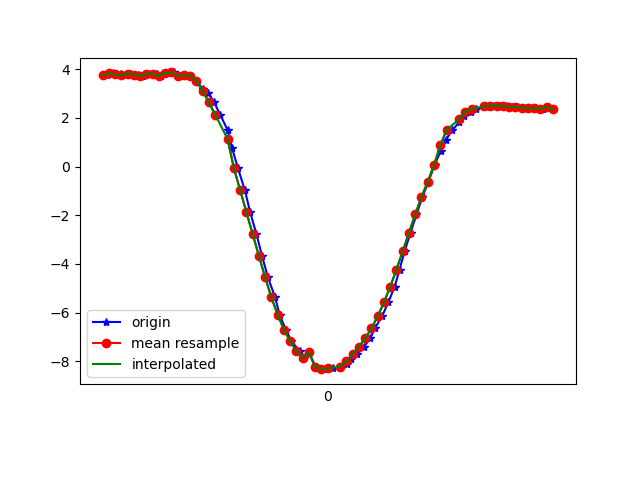

The data file committed next to this chart (first rows):
1618852165215, 1547861069041402, 3.756889, -3.777532, 8.225329
1618852165233, 1547861088272172, 3.837, -3.849, 8.155
1618852165259, 1547861107502942, 3.779, -3.886, 8.165
1618852165272, 1547861126733712, 3.747, -4.096, 8.076
1618852165290, 1547861145964482, 3.818, -4.158, 8.011
1618852165314, 1547861165195252, 3.769, -4.193, 8.016
1618852165329, 1547861184426022, 3.708, -4.344, 7.964
1618852165348, 1547861203656792, 3.81, -4.413, 7.877
1618852165373, 1547861222887562, 3.806, -4.458, 7.854
1618852165386, 1547861242118332, 3.709, -4.571, 7.835
1618852165405, 1547861261349102, 3.843, -4.713, 7.685
1618852165428, 1547861280579872, 3.862, -4.807, 7.617
1618852165443, 1547861299948645, 3.734, -4.944, 7.593
1618852165462, 1547861319179415, 3.737, -5.214, 7.409
1618852165481, 1547861338410185, 3.729, -5.33, 7.33
1618852165500, 1547861357640955, 3.518, -5.48, 7.323
1618852165521, 1547861376871725, 3.175, -5.845, 7.197
1618852165538, 1547861396102495, 3.036, -6.089, 7.053
1618852165557, 1547861415333265, 2.63, -6.228, 7.095
1618852165576, 1547861434564035, 2.134, -6.35, 7.153
1618852165600, 1547861453794805, 1.496, -6.459, 7.217
1618852165614, 1547861473025575, 0.7589, -6.53, 7.268
1618852165633, 1547861492256345, -0.06995, -6.567, 7.274
1618852165655, 1547861511487115, -0.9638, -6.545, 7.23
1618852165672, 1547861530717885, -1.871, -6.431, 7.154
1618852165692, 1547861549948655, -2.769, -6.222, 7.047
1618852165710, 1547861569179425, -3.667, -5.943, 6.875
1618852165729, 1547861588410195, -4.554, -5.632, 6.602
1618852165752, 1547861607640965, -5.371, -5.334, 6.224
1618852165766, 1547861626871735, -6.086, -5.054, 5.785
1618852165786, 1547861646102505, -6.69, -4.775, 5.337
1618852165804, 1547861665333275, -7.178, -4.512, 4.915
1618852165830, 1547861684564045, -7.563, -4.283, 4.528
1618852165843, 1547861703794815, -7.864, -4.094, 4.176
1618852165861, 1547861723025585, -7.631, -4.259, 4.435
1618852165881, 1547861742256355, -8.231, -3.852, 3.668
1618852165902, 1547861761487125, -8.302, -3.784, 3.578
1618852165919, 1547861780717895, -8.317, -3.72, 3.61
1618852165938, 1547861799948665, -8.286, -3.641, 3.758
1618852165963, 1547861819179435, -8.211, -3.554, 3.999
1618852165981, 1547861838410205, -8.087, -3.47, 4.313
1618852165995, 1547861857640975, -7.912, -3.394, 4.683
1618852166014, 1547861876871745, -7.683, -3.319, 5.099
1618852166036, 1547861896102515, -7.397, -3.238, 5.553
1618852166056, 1547861915333285, -7.054, -3.159, 6.025
1618852166071, 1547861934564055, -6.638, -3.109, 6.505
1618852166094, 1547861953794825, -6.145, -3.097, 6.977
1618852166114, 1547861973025595, -5.575, -3.102, 7.439
1618852166134, 1547861992256365, -4.93, -3.135, 7.868
1618852166150, 1547862011487135, -4.227, -3.209, 8.239
1618852166166, 1547862030717905, -3.477, -3.311, 8.543
1618852166185, 1547862049948675, -2.715, -3.4, 8.781
1618852166204, 1547862069179445, -1.965, -3.493, 8.943
1618852166223, 1547862088410215, -1.247, -3.614, 9.024
1618852166242, 1547862107640985, -0.6312, -4.558, 8.652
1618852166262, 1547862126871755, 0.06493, -4.031, 8.932
1618852166281, 1547862146102525, 0.6269, -4.039, 8.907
1618852166299, 1547862165333295, 1.102, -4.094, 8.836
1618852166318, 1547862184564065, 1.495, -4.112, 8.769
1618852166341, 1547862203794835, 1.814, -4.125, 8.703
1618852166356, 1547862223025605, 2.06, -4.156, 8.633
... 15 more rows
